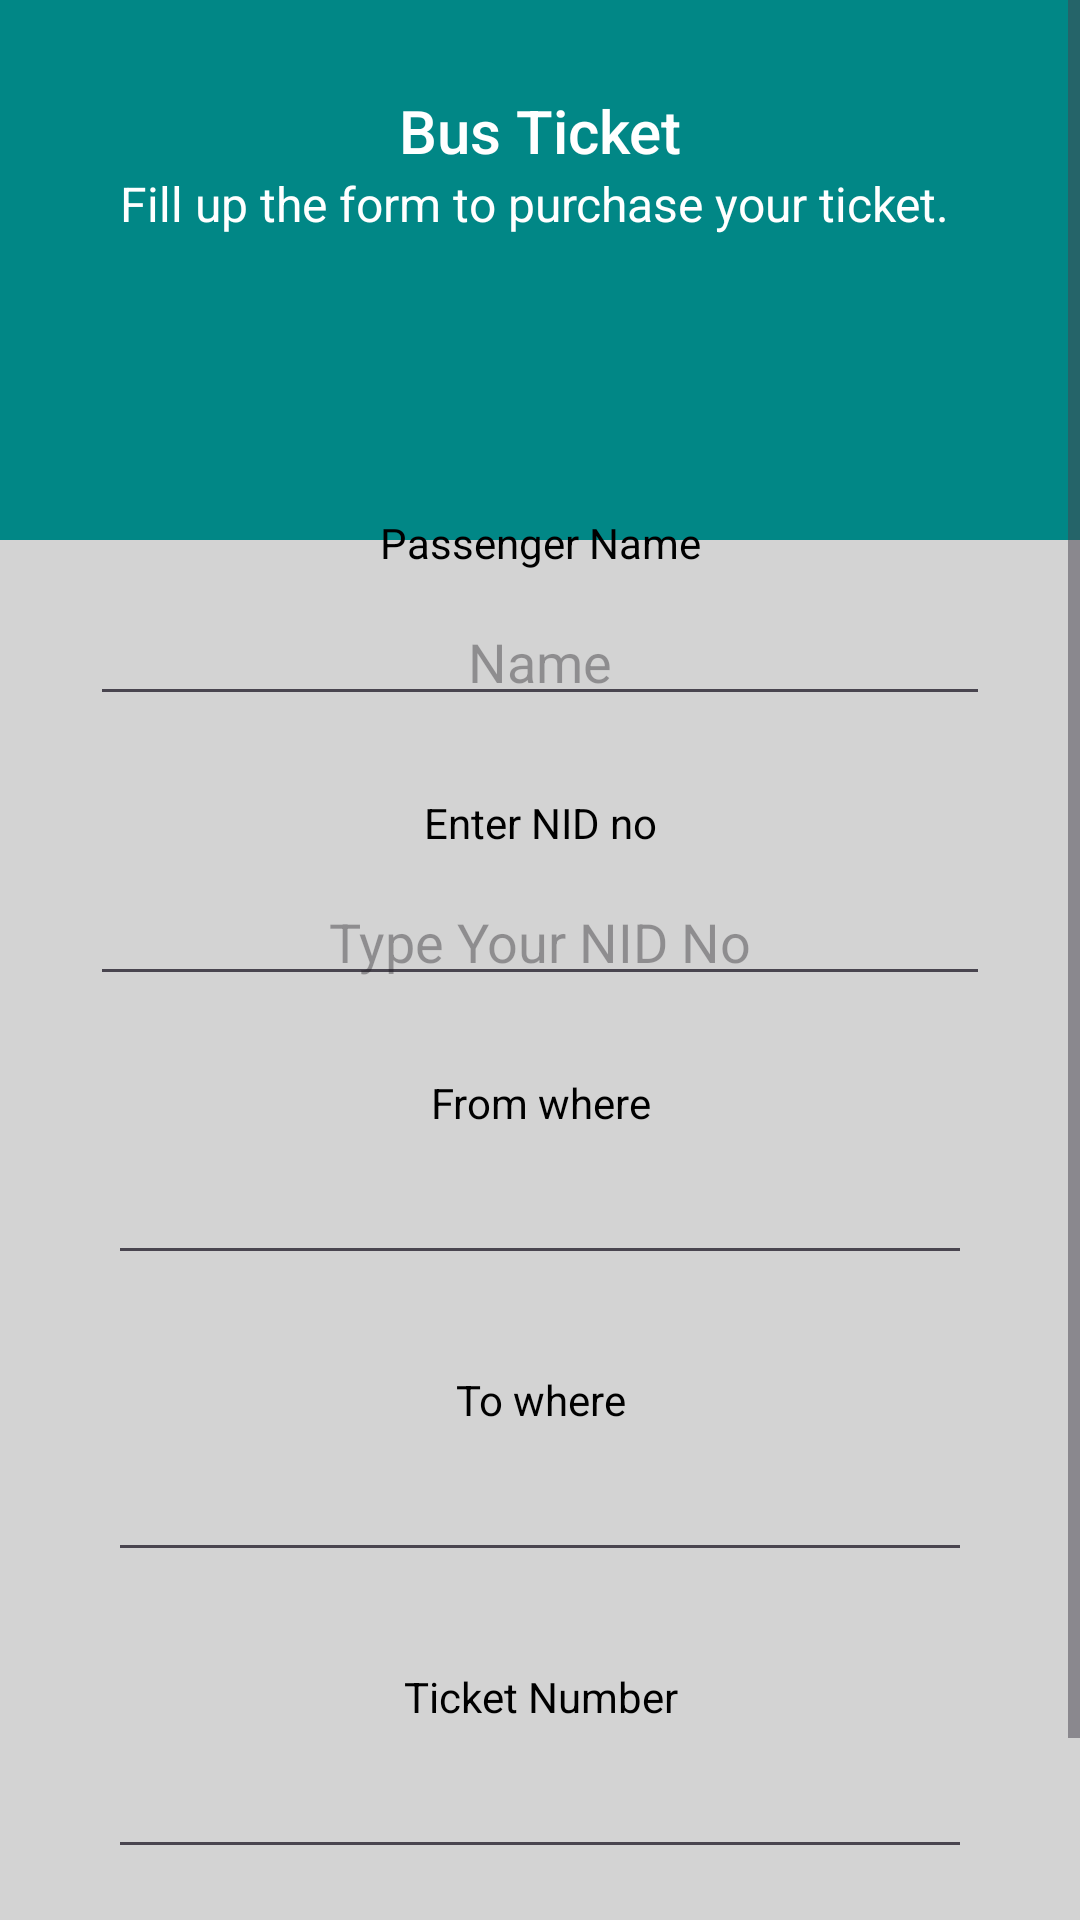

The Android layout XML behind this screen, and the referenced resources:
<!-- AndroidManifest.xml: application theme Theme.OurTravelApp -->
<!-- res/layout/activity_bus_ticket.xml -->
<?xml version="1.0" encoding="utf-8"?>
<ScrollView xmlns:android="http://schemas.android.com/apk/res/android"
    xmlns:app="http://schemas.android.com/apk/res-auto"
    xmlns:tools="http://schemas.android.com/tools"
    android:layout_width="match_parent"
    android:layout_height="match_parent"
    android:background="@color/light_gray"
    tools:context=".BusTicketActivity">

    <LinearLayout
        android:layout_width="match_parent"
        android:layout_height="wrap_content"
        android:orientation="vertical"
        >
        <RelativeLayout
            android:layout_width="match_parent"
            android:layout_height="180dp"
            android:background="@color/teal_700">

            <TextView
                android:id="@+id/textView_form_fillup_head"
                android:layout_width="match_parent"
                android:layout_height="wrap_content"
                android:layout_marginTop="30dp"
                android:textColor="@color/white"
                android:text="Bus Ticket"
                android:textAlignment="center"
                android:textAppearance="@style/TextAppearance.AppCompat.Title" />

            <TextView
                android:id="@+id/textView_register_instruction"
                android:layout_width="match_parent"
                android:layout_height="wrap_content"
                android:layout_below="@id/textView_form_fillup_head"
                android:layout_marginLeft="30dp"
                android:layout_marginRight="30dp"
                android:text="Fill up the form to purchase your ticket. "
                android:textAlignment="center"
                android:textAppearance="@style/TextAppearance.AppCompat.Menu"
                android:textColor="@color/white" />
        </RelativeLayout>

        <RelativeLayout
            android:layout_width="match_parent"
            android:layout_height="wrap_content"
            android:layout_marginBottom="15dp"
            android:layout_marginRight="15dp"
            android:layout_marginLeft="15dp"
            android:layout_marginTop="-50dp"
            android:background="@drawable/border"
            android:padding="15dp"

            >

            <RelativeLayout
                android:id="@+id/RL_name"
                android:layout_width="match_parent"
                android:layout_height="wrap_content"
                android:layout_marginTop="20dp"
                android:background="@drawable/border">

                <TextView
                    android:id="@+id/textView_name"
                    android:layout_width="match_parent"
                    android:textColor="@color/black"
                    android:layout_height="wrap_content"
                    android:padding="6dp"
                    android:text="Passenger Name"
                    android:textAlignment="center" />

                <EditText
                    android:id="@+id/editText_name"
                    android:layout_width="match_parent"
                    android:layout_height="wrap_content"
                    android:textColor="@color/black"

                    android:layout_below="@id/textView_name"
                    android:padding="6dp"
                    android:layout_marginTop="6dp"
                    android:hint="Name"
                    android:textAlignment="center" />

            </RelativeLayout>

            <RelativeLayout
                android:id="@+id/RL_nid"
                android:layout_width="match_parent"
                android:layout_height="wrap_content"
                android:layout_below="@id/RL_name"
                android:layout_marginTop="20dp"
                android:background="@drawable/border">

                <TextView
                    android:id="@+id/textView_nid"
                    android:layout_width="match_parent"
                    android:textColor="@color/black"
                    android:layout_height="wrap_content"
                    android:padding="6dp"
                    android:text="Enter NID no"
                    android:textAlignment="center" />

                <EditText
                    android:id="@+id/editText_nid"
                    android:layout_width="match_parent"
                    android:layout_height="wrap_content"
                    android:textColor="@color/black"
                    android:inputType="number"

                    android:layout_below="@id/textView_nid"
                    android:padding="6dp"
                    android:layout_marginTop="6dp"
                    android:hint="Type Your NID No"
                    android:textAlignment="center" />

            </RelativeLayout>

            <RelativeLayout
                android:id="@+id/RL_from"
                android:layout_width="match_parent"
                android:layout_height="wrap_content"
                android:layout_below="@id/RL_nid"
                android:layout_marginTop="20dp"
                android:background="@drawable/border">

                <TextView
                    android:id="@+id/textView_from"
                    android:layout_width="match_parent"
                    android:layout_height="wrap_content"
                    android:padding="6dp"
                    android:textColor="@color/black"
                    android:text="From where"
                    android:textAlignment="center" />

                <EditText
                    android:id="@+id/spinnerFrom"
                    android:layout_width="match_parent"
                    android:layout_height="36dp"
                    android:layout_below="@id/textView_from"
                    android:layout_marginStart="6dp"
                    android:layout_marginTop="6dp"
                    android:layout_marginEnd="6dp"
                    android:layout_marginBottom="6dp"
                    android:padding="6dp"
                    android:textColor="@color/black" />

            </RelativeLayout>

            <RelativeLayout
                android:id="@+id/RL_to"
                android:layout_width="match_parent"
                android:layout_height="wrap_content"
                android:layout_below="@id/RL_from"
                android:layout_marginTop="20dp"
                android:background="@drawable/border">

                <TextView
                    android:id="@+id/textView_to"
                    android:layout_width="match_parent"
                    android:layout_height="wrap_content"
                    android:padding="6dp"
                    android:textColor="@color/black"
                    android:text="To where"
                    android:textAlignment="center" />

                <EditText
                    android:id="@+id/spinnerto"
                    android:layout_width="match_parent"
                    android:layout_height="36dp"
                    android:layout_below="@id/textView_to"
                    android:layout_marginStart="6dp"
                    android:layout_marginTop="6dp"
                    android:layout_marginEnd="6dp"
                    android:layout_marginBottom="6dp"
                    android:padding="6dp"
                    android:textColor="@color/black" />

            </RelativeLayout>

            <RelativeLayout
                android:id="@+id/RL_bus"
                android:layout_width="match_parent"
                android:layout_height="wrap_content"
                android:layout_below="@id/RL_to"
                android:layout_marginTop="20dp"
                android:background="@drawable/border">

                <TextView
                    android:id="@+id/textView_busname"
                    android:layout_width="match_parent"
                    android:layout_height="wrap_content"
                    android:padding="6dp"
                    android:textColor="@color/black"
                    android:text="Ticket Number"
                    android:textAlignment="center" />

                <EditText
                    android:id="@+id/spinnerticketnumber"
                    android:layout_width="match_parent"
                    android:layout_height="36dp"
                    android:layout_below="@id/textView_busname"
                    android:layout_marginStart="6dp"
                    android:layout_marginTop="6dp"
                    android:layout_marginEnd="6dp"
                    android:layout_marginBottom="6dp"
                    android:padding="6dp"
                    android:textColor="@color/black" />


            </RelativeLayout>




        </RelativeLayout>

        <Button
            android:id="@+id/button2"
            android:layout_width="match_parent"
            android:layout_height="wrap_content"
            android:text="Button" />


    </LinearLayout>

</ScrollView>
<!-- resources referenced by this layout -->
<resources>
  <color name="black">#FF000000</color>
  <color name="light_gray">#D3D3D3</color>
  <color name="teal_700">#FF018786</color>
  <color name="white">#FFFFFFFF</color>
  <style name="Theme.OurTravelApp" parent="Base.Theme.OurTravelApp" />
  <style name="Base.Theme.OurTravelApp" parent="Theme.Material3.DayNight.NoActionBar">
          
          
      </style>
</resources>
